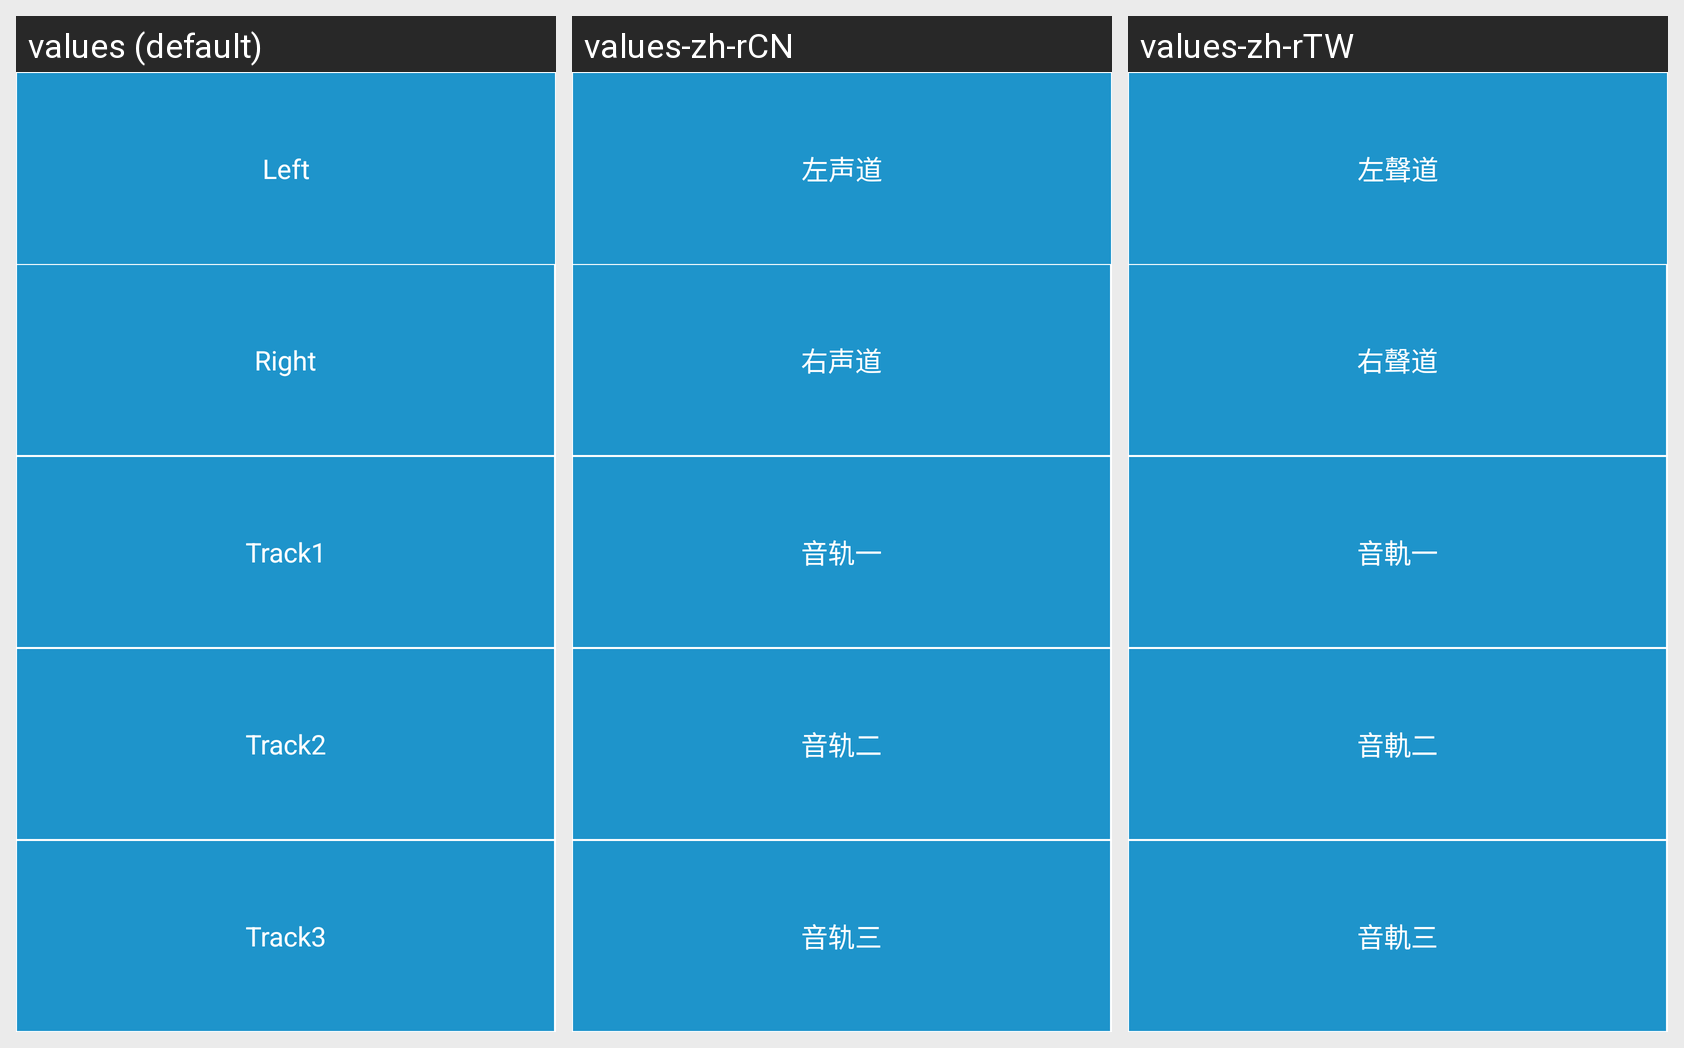

For this localized Android screen grid, give each drawn string resource with its value in every locale shown.
Android screen res/layout/songxg_yingui_layout.xml rendered under 3 locales, left to right: values (default), values-zh-rCN, values-zh-rTW. Device: Nexus 5 (rendered at 1080×1920; each locale shown at half size, 540×960, under a caption strip naming it); theme AppTheme.
Strings drawn on this screen, with the default value and each locale's value (text and hints the layout hard-codes, and strings that could not be matched under every locale, appear in the picture but are not listed):

ktv_zuoshengdao
  values: Left
  values-zh-rCN: 左声道
  values-zh-rTW: 左聲道

ktv_youshengdao
  values: Right
  values-zh-rCN: 右声道
  values-zh-rTW: 右聲道

ktv_yingui1
  values: Track1
  values-zh-rCN: 音轨一
  values-zh-rTW: 音軌一

ktv_yingui2
  values: Track2
  values-zh-rCN: 音轨二
  values-zh-rTW: 音軌二

ktv_yingui3
  values: Track3
  values-zh-rCN: 音轨三
  values-zh-rTW: 音軌三
